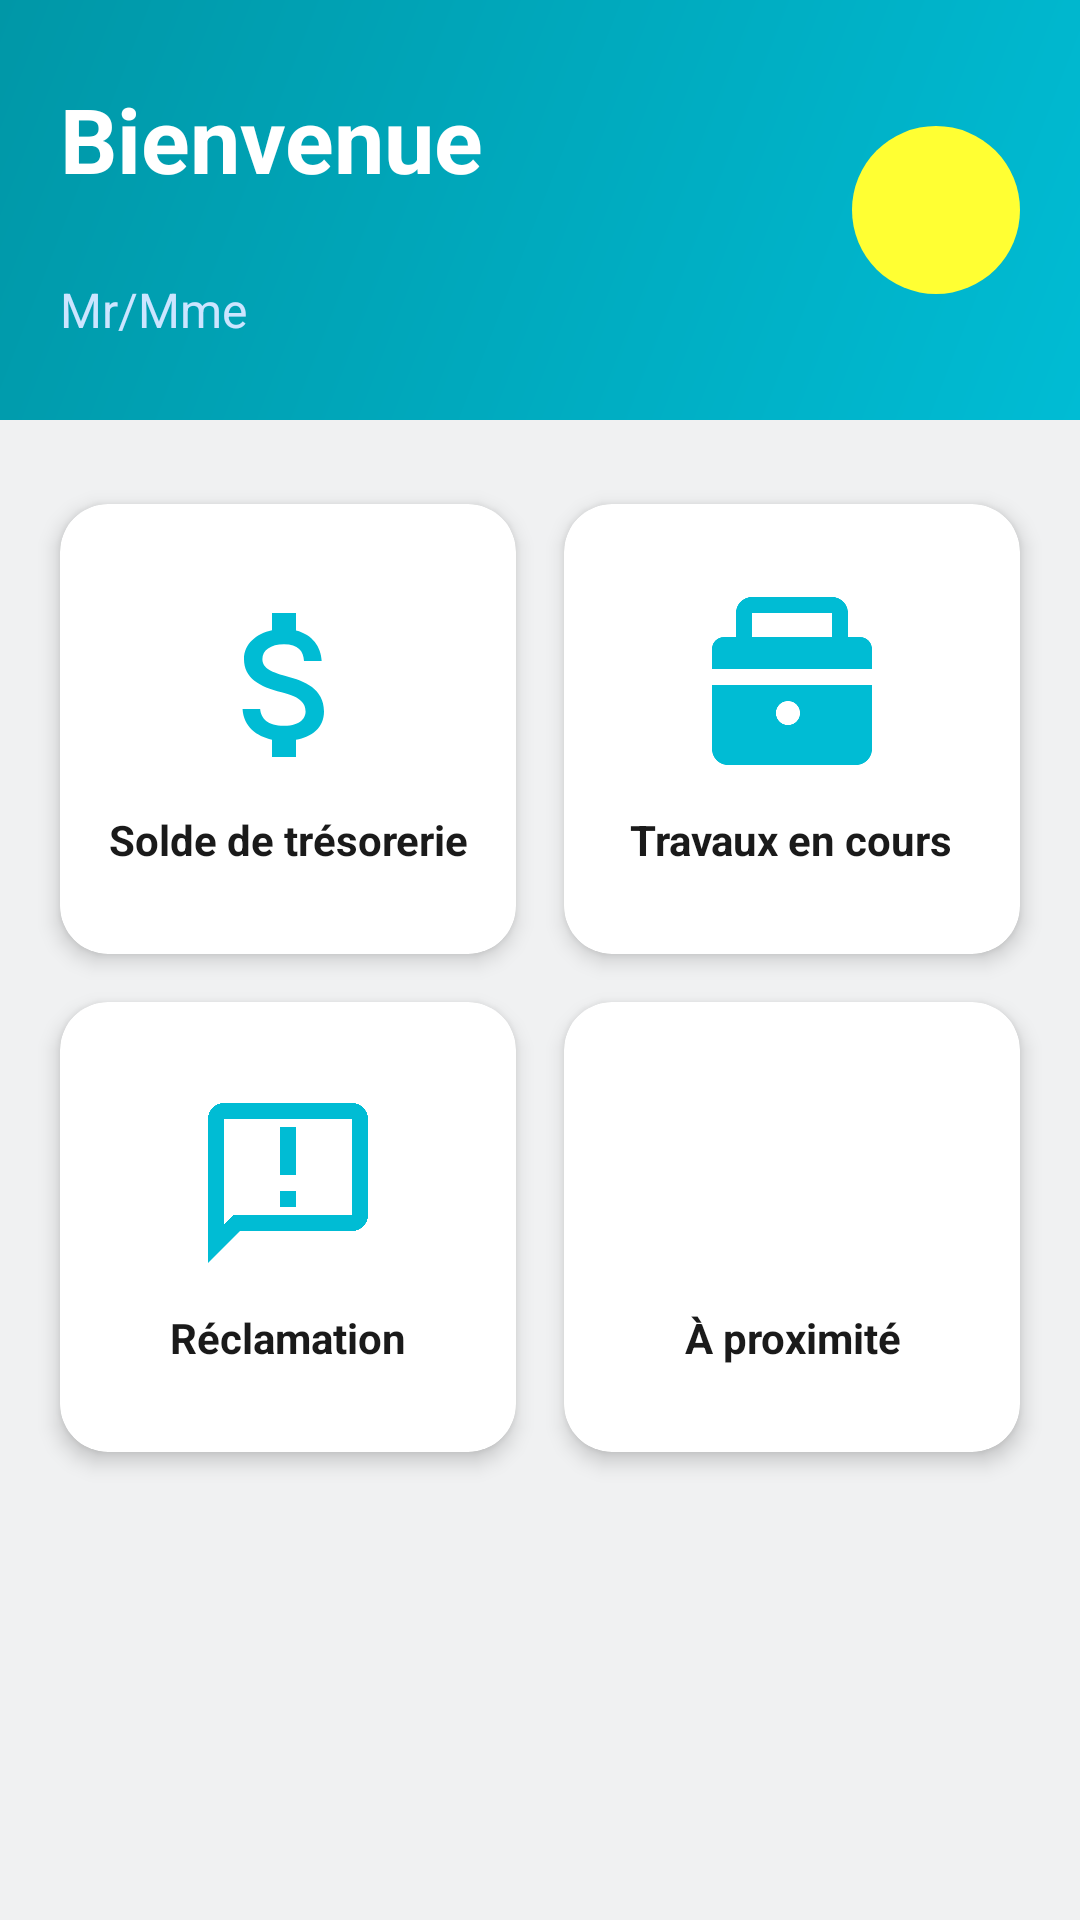

Produce the Android XML layout that renders to this screen, including the resource entries it uses.
<!-- AndroidManifest.xml: application theme Theme.Atelier2App -->
<!-- res/layout/activity_dashboard.xml -->
<?xml version="1.0" encoding="utf-8"?>
<androidx.constraintlayout.widget.ConstraintLayout
    xmlns:android="http://schemas.android.com/apk/res/android"
    xmlns:app="http://schemas.android.com/apk/res-auto"
    xmlns:tools="http://schemas.android.com/tools"
    android:id="@+id/main"
    android:layout_width="match_parent"
    android:layout_height="match_parent"
    android:background="#F0F1F2"
    tools:context=".activity_dashboard">

    
    <androidx.constraintlayout.widget.ConstraintLayout
        android:id="@+id/header"
        android:layout_width="0dp"
        android:layout_height="140dp"
        android:paddingStart="20dp"
        android:paddingEnd="20dp"
        android:background="@drawable/header_background"
        app:layout_constraintTop_toTopOf="parent"
        app:layout_constraintStart_toStartOf="parent"
        app:layout_constraintEnd_toEndOf="parent">

        <TextView
            android:id="@+id/txtWelcome"
            android:layout_width="wrap_content"
            android:layout_height="wrap_content"
            android:text="@string/welcome"
            android:textColor="#FFFFFF"
            android:textSize="30sp"
            android:textStyle="bold"
            app:layout_constraintStart_toStartOf="parent"
            app:layout_constraintTop_toTopOf="parent"
            app:layout_constraintBottom_toTopOf="@id/txtUser"/>

        <TextView
            android:id="@+id/txtUser"
            android:layout_width="wrap_content"
            android:layout_height="wrap_content"
            android:text="@string/user_name"
            android:textColor="#CCE5FF"
            android:textSize="16sp"
            app:layout_constraintStart_toStartOf="parent"
            app:layout_constraintTop_toBottomOf="@id/txtWelcome"
            app:layout_constraintBottom_toBottomOf="parent"/>

        
        <ImageView
            android:id="@+id/iv_avatar"
            android:layout_width="56dp"
            android:layout_height="56dp"
            android:src="@drawable/ic_profil"
            android:padding="4dp"
            android:background="@drawable/circle_background"
            app:tint="#FFFFFF"
            app:layout_constraintTop_toTopOf="parent"
            app:layout_constraintBottom_toBottomOf="parent"
            app:layout_constraintEnd_toEndOf="parent"
            android:contentDescription="@string/cd_avatar"/>

    </androidx.constraintlayout.widget.ConstraintLayout>

    <TextView
        android:id="@+id/txtSelected"
        android:layout_width="wrap_content"
        android:layout_height="wrap_content"
        android:layout_marginTop="16dp"
        android:textColor="#00BCD4"
        android:textSize="18sp"
        android:textStyle="bold"
        android:visibility="gone"
        app:layout_constraintTop_toBottomOf="@id/header"
        app:layout_constraintStart_toStartOf="parent"
        app:layout_constraintEnd_toEndOf="parent" />

    
    <ScrollView
        android:id="@+id/scrollView"
        android:layout_width="0dp"
        android:layout_height="0dp"
        android:fillViewport="true"
        android:padding="12dp"
        app:layout_constraintTop_toBottomOf="@id/txtSelected"
        app:layout_constraintBottom_toBottomOf="parent"
        app:layout_constraintStart_toStartOf="parent"
        app:layout_constraintEnd_toEndOf="parent">

        <GridLayout
            android:layout_width="match_parent"
            android:layout_height="wrap_content"
            android:columnCount="2"
            android:rowCount="2"
            android:useDefaultMargins="false"
            android:paddingTop="8dp">

            
            <androidx.cardview.widget.CardView
                android:id="@+id/cardSolde"
                android:layout_width="0dp"
                android:layout_height="150dp"
                android:layout_columnWeight="1"
                android:layout_margin="8dp"
                android:clickable="true"
                android:focusable="true"
                android:foreground="?attr/selectableItemBackground"
                app:cardBackgroundColor="#FFFFFF"
                app:cardCornerRadius="16dp"
                app:cardElevation="4dp">

                <LinearLayout
                    android:layout_width="match_parent"
                    android:layout_height="match_parent"
                    android:orientation="vertical"
                    android:gravity="center"
                    android:padding="12dp">

                    <ImageView
                        android:layout_width="64dp"
                        android:layout_height="64dp"
                        android:src="@drawable/ic_solde"
                        app:tint="#00BCD4"
                        android:contentDescription="@string/cd_solde"/>

                    <TextView
                        android:layout_width="wrap_content"
                        android:layout_height="wrap_content"
                        android:layout_marginTop="10dp"
                        android:text="@string/solde_tresorerie"
                        android:textSize="14sp"
                        android:textStyle="bold"
                        android:textColor="#1a1a1a"
                        android:gravity="center"/>
                </LinearLayout>
            </androidx.cardview.widget.CardView>

            
            <androidx.cardview.widget.CardView
                android:id="@+id/cardTravaux"
                android:layout_width="0dp"
                android:layout_height="150dp"
                android:layout_columnWeight="1"
                android:layout_margin="8dp"
                android:clickable="true"
                android:focusable="true"
                android:foreground="?attr/selectableItemBackground"
                app:cardBackgroundColor="#FFFFFF"
                app:cardCornerRadius="16dp"
                app:cardElevation="4dp">

                <LinearLayout
                    android:layout_width="match_parent"
                    android:layout_height="match_parent"
                    android:orientation="vertical"
                    android:gravity="center"
                    android:padding="12dp">

                    <ImageView
                        android:layout_width="64dp"
                        android:layout_height="64dp"
                        android:src="@drawable/ic_travaux"
                        app:tint="#00BCD4"
                        android:contentDescription="@string/cd_travaux"/>

                    <TextView
                        android:layout_width="wrap_content"
                        android:layout_height="wrap_content"
                        android:layout_marginTop="10dp"
                        android:text="@string/travaux_en_cours"
                        android:textSize="14sp"
                        android:textStyle="bold"
                        android:textColor="#1a1a1a"
                        android:gravity="center"/>
                </LinearLayout>
            </androidx.cardview.widget.CardView>

            
            <androidx.cardview.widget.CardView
                android:id="@+id/cardReclamation"
                android:layout_width="0dp"
                android:layout_height="150dp"
                android:layout_columnWeight="1"
                android:layout_margin="8dp"
                android:clickable="true"
                android:focusable="true"
                android:foreground="?attr/selectableItemBackground"
                app:cardBackgroundColor="#FFFFFF"
                app:cardCornerRadius="16dp"
                app:cardElevation="4dp">

                <LinearLayout
                    android:layout_width="match_parent"
                    android:layout_height="match_parent"
                    android:orientation="vertical"
                    android:gravity="center"
                    android:padding="12dp">

                    <ImageView
                        android:layout_width="64dp"
                        android:layout_height="64dp"
                        android:src="@drawable/ic_reclamation"
                        app:tint="#00BCD4"
                        android:contentDescription="@string/cd_reclamation"/>

                    <TextView
                        android:layout_width="wrap_content"
                        android:layout_height="wrap_content"
                        android:layout_marginTop="10dp"
                        android:text="@string/reclamation"
                        android:textSize="14sp"
                        android:textStyle="bold"
                        android:textColor="#1a1a1a"
                        android:gravity="center"/>
                </LinearLayout>
            </androidx.cardview.widget.CardView>

            
            <androidx.cardview.widget.CardView
                android:id="@+id/cardProximite"
                android:layout_width="0dp"
                android:layout_height="150dp"
                android:layout_columnWeight="1"
                android:layout_margin="8dp"
                android:clickable="true"
                android:focusable="true"
                android:foreground="?attr/selectableItemBackground"
                app:cardBackgroundColor="#FFFFFF"
                app:cardCornerRadius="16dp"
                app:cardElevation="4dp">

                <LinearLayout
                    android:layout_width="match_parent"
                    android:layout_height="match_parent"
                    android:orientation="vertical"
                    android:gravity="center"
                    android:padding="12dp">

                    <ImageView
                        android:layout_width="64dp"
                        android:layout_height="64dp"
                        android:src="@drawable/ic_proximite"
                        app:tint="#00BCD4"
                        android:contentDescription="@string/cd_proximite"/>

                    <TextView
                        android:layout_width="wrap_content"
                        android:layout_height="wrap_content"
                        android:layout_marginTop="10dp"
                        android:text="@string/a_proximite"
                        android:textSize="14sp"
                        android:textStyle="bold"
                        android:textColor="#1a1a1a"
                        android:gravity="center"/>
                </LinearLayout>
            </androidx.cardview.widget.CardView>

        </GridLayout>
    </ScrollView>

</androidx.constraintlayout.widget.ConstraintLayout>
<!-- resources referenced by this layout -->
<resources>
  <!-- drawable circle_background (drawable) -->
  <?xml version="1.0" encoding="utf-8"?>
  <shape xmlns:android="http://schemas.android.com/apk/res/android"
      android:shape="oval">
      <solid android:color="#ffffff33"/>
  </shape>
  <!-- drawable header_background (drawable) -->
  <?xml version="1.0" encoding="utf-8"?>
  <shape xmlns:android="http://schemas.android.com/apk/res/android">
      <gradient
          android:startColor="#00BCD4"
          android:endColor="#0097A7"
          android:angle="135"
          android:type="linear"/>
  </shape>
  <!-- drawable ic_reclamation (drawable) -->
  <vector xmlns:android="http://schemas.android.com/apk/res/android"
      android:width="24dp"
      android:height="24dp"
      android:viewportWidth="24"
      android:viewportHeight="24">
    <path
        android:fillColor="#FF000000"
        android:pathData="M20,2H4C2.9,2 2,2.9 2,4v18l4,-4h14c1.1,0 2,-0.9 2,-2V4C22,2.9 21.1,2 20,2zM20,16H5.17L4,17.17V4h16V16zM11,5h2v6h-2V5zM11,13h2v2h-2V13z"/>
  </vector>
  <!-- drawable ic_solde (drawable) -->
  <vector xmlns:android="http://schemas.android.com/apk/res/android"
      android:width="24dp"
      android:height="24dp"
      android:viewportWidth="24"
      android:viewportHeight="24">
    <path
        android:fillColor="#FF000000"
        android:pathData="M11.8,10.9c-2.27,-0.59 -3,-1.2 -3,-2.15
              0,-1.09 1.01,-1.85 2.7,-1.85 1.78,0 2.44,0.85 2.5,2.1h2.21
              c-0.07,-1.72 -1.12,-3.3 -3.21,-3.81V3h-3v2.16
              c-1.94,0.42 -3.5,1.68 -3.5,3.61 0,2.31 1.91,3.46 4.7,4.13
              2.5,0.6 3,1.48 3,2.41 0,0.69 -0.49,1.79 -2.7,1.79
              -2.06,0 -2.87,-0.92 -2.98,-2.1h-2.2
              c0.12,2.19 1.76,3.42 3.68,3.83V21h3v-2.15
              c1.95,-0.37 3.5,-1.5 3.5,-3.55 0,-2.84 -2.43,-3.81 -4.7,-4.4z"/>
  </vector>
  <!-- drawable ic_travaux (drawable) -->
  <vector xmlns:android="http://schemas.android.com/apk/res/android"
      android:width="24dp"
      android:height="24dp"
      android:viewportWidth="24"
      android:viewportHeight="24">
    <path
        android:fillColor="#FF000000"
        android:pathData="M22,7.5c0,-0.83 -0.67,-1.5 -1.5,-1.5H19V3c0,-1.1 -0.9,-2 -2,-2H7C5.9,1 5,1.9 5,3v3H3.5C2.67,6 2,6.67 2,7.5V10h20V7.5zM7,3h10v3H7V3zM2,12v8c0,1.1 0.9,2 2,2h16c1.1,0 2,-0.9 2,-2v-8H2zM13,15.5c0,0.83 -0.67,1.5 -1.5,1.5S10,16.33 10,15.5S10.67,14 11.5,14S13,14.67 13,15.5z"/>
  </vector>
  <string name="a_proximite">À proximité</string>
  <string name="cd_avatar">Avatar</string>
  <string name="cd_proximite">Proximité</string>
  <string name="cd_reclamation">Réclamation</string>
  <string name="cd_solde">Solde</string>
  <string name="cd_travaux">Travaux</string>
  <string name="reclamation">Réclamation</string>
  <string name="solde_tresorerie">Solde de trésorerie</string>
  <string name="travaux_en_cours">Travaux en cours</string>
  <string name="user_name">Mr/Mme</string>
  <string name="welcome">Bienvenue</string>
  <style name="Theme.Atelier2App" parent="Base.Theme.Atelier2App" />
  <style name="Base.Theme.Atelier2App" parent="Theme.Material3.DayNight.NoActionBar">
          <item name="colorPrimary">@color/primary</item>
          <item name="colorSecondary">@color/info</item>
          <item name="android:colorBackground">@color/light</item>
      </style>
  <color name="primary">#1a1a1a</color>
  <color name="info">#1f9bcf</color>
  <color name="light">#f0f1f2</color>
</resources>
